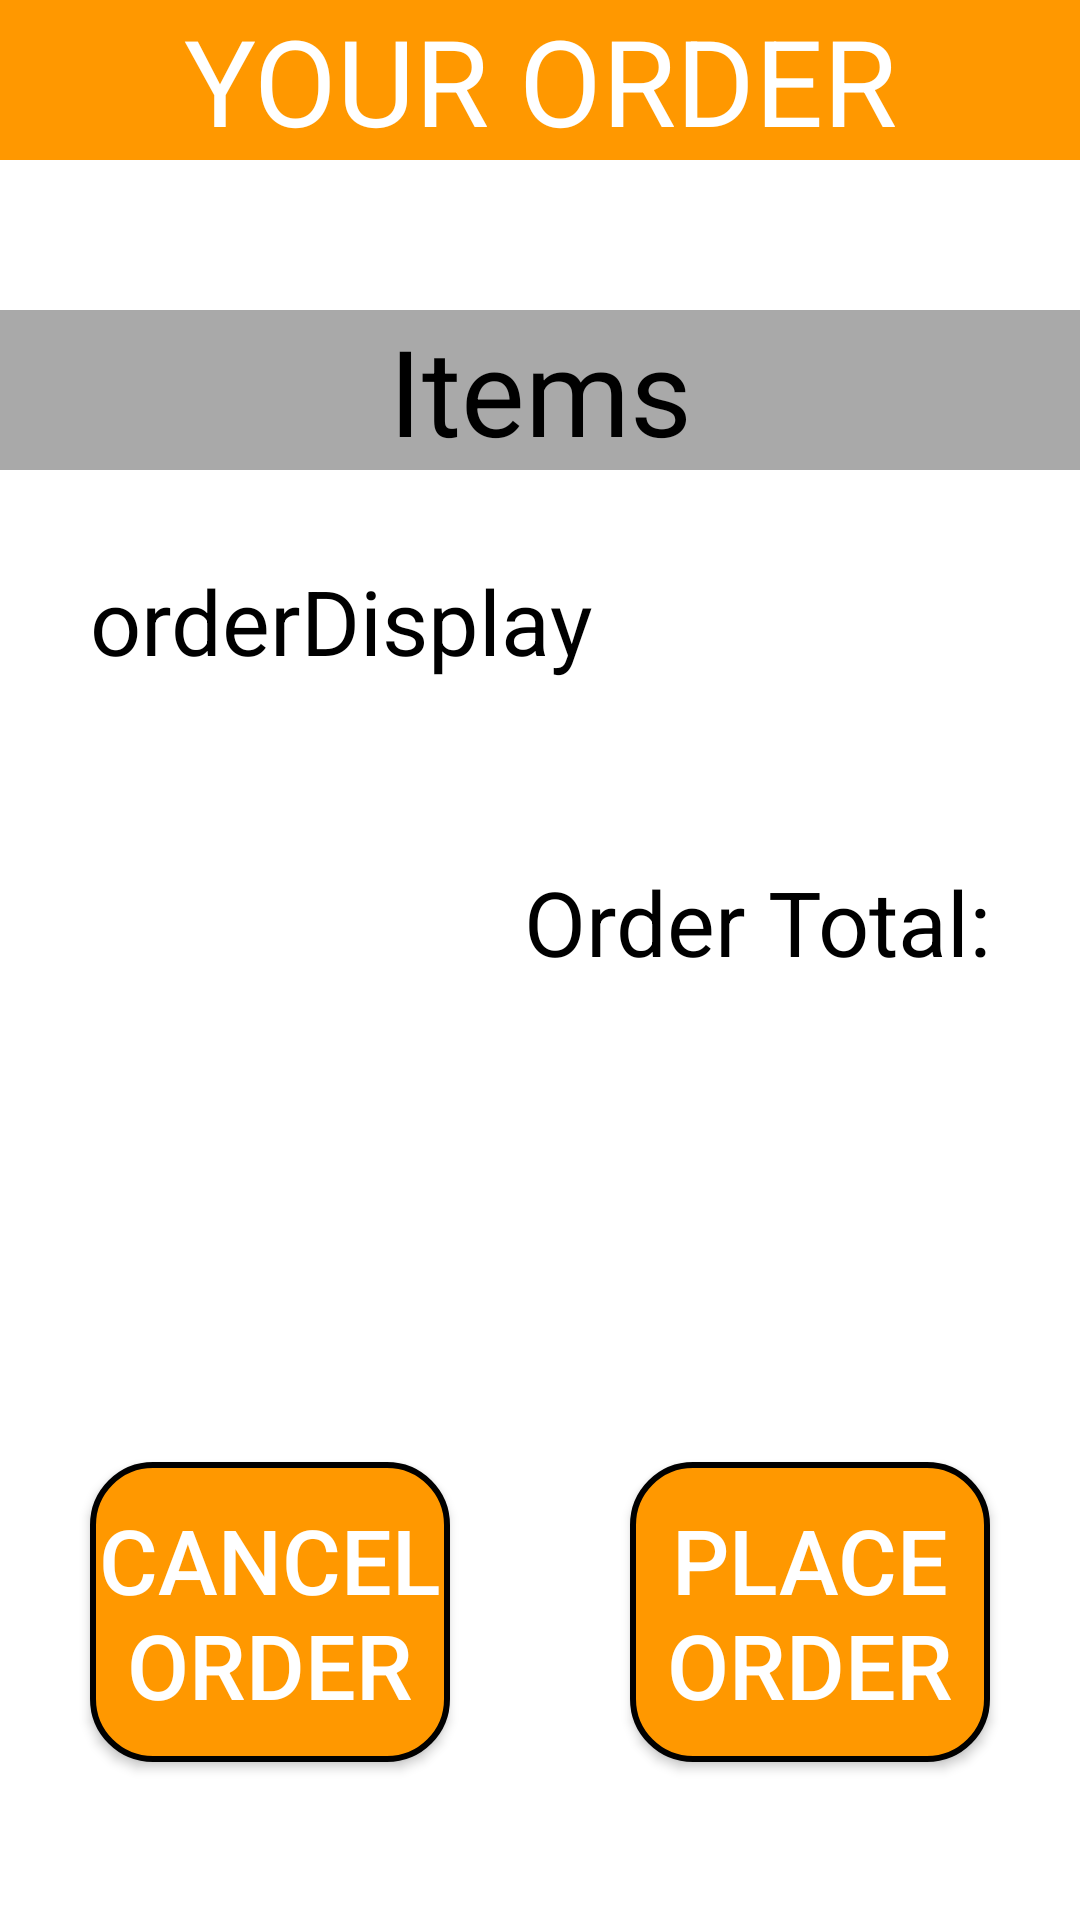

Produce the Android XML layout that renders to this screen, including the resource entries it uses.
<!-- AndroidManifest.xml: activity theme Theme.AppCompat.NoActionBar -->
<!-- res/layout/activity_order_summary.xml -->
<?xml version="1.0" encoding="utf-8"?>
<ScrollView xmlns:android="http://schemas.android.com/apk/res/android"
    xmlns:app="http://schemas.android.com/apk/res-auto"
    xmlns:tools="http://schemas.android.com/tools"
    android:layout_width="match_parent"
    android:layout_height="match_parent"
    android:background="@color/white"
    tools:context=".presentation.OrderSummaryActivity">

        <LinearLayout
            android:layout_width="match_parent"
            android:layout_height="wrap_content"
            android:layout_gravity="center_horizontal"
            android:orientation="vertical">

                <TextView
                    android:id="@+id/summaryHeader"
                    android:text="@string/your_order_label"
                    android:textSize="40dp"
                    android:textColor="@color/white"
                    android:textAlignment="center"
                    android:layout_width="match_parent"
                    android:layout_height="wrap_content"
                    android:layout_gravity="center"
                    android:background="#FF9800"/>

                <TextView
                    android:id="@+id/textView"
                    android:text="@string/items"
                    android:textColor="@color/black"
                    android:textAlignment="center"
                    android:textSize="40sp"
                    android:layout_width="match_parent"
                    android:layout_height="wrap_content"
                    android:layout_marginTop="50dp"
                    android:background="#a9a9a9"
                    />

                <TextView
                    android:id="@+id/orderDisplay"
                    android:text="orderDisplay"
                    android:textSize="30sp"
                    android:textColor="@color/black"
                    android:layout_width="match_parent"
                    android:layout_height="wrap_content"
                    android:layout_margin="30dp"
                    />

                <TextView
                    android:id="@+id/orderTotal"
                    android:layout_width="match_parent"
                    android:layout_height="wrap_content"
                    android:layout_margin="30dp"
                    android:gravity="right"
                    android:text="Order Total:"
                    android:textColor="@color/black"
                    android:textSize="30sp" />

                <LinearLayout
                    android:layout_width="match_parent"
                    android:layout_height="wrap_content"
                    android:layout_gravity="center"
                    android:orientation="horizontal"
                    android:layout_marginTop="100dp">

                        <Button
                            android:id="@+id/cancelOrder"
                            android:text="Cancel Order"
                            android:textColor="@android:color/white"
                            android:textSize="30sp"
                            android:background="@drawable/bg_button_002"
                            android:layout_width="0dp"
                            android:layout_weight="1"
                            android:layout_height="100dp"
                            android:layout_gravity="center"
                            android:layout_margin="30dp"
                            />

                        <Button
                            android:id="@+id/placeOrder"
                            android:text='@string/place_order'
                            android:textColor="@android:color/white"
                            android:textSize="30sp"
                            android:background="@drawable/bg_button_002"
                            android:layout_width="0dp"
                            android:layout_weight="1"
                            android:layout_height="100dp"
                            android:layout_gravity="center"
                            android:layout_margin="30dp"
                            />

                </LinearLayout>

        </LinearLayout>

</ScrollView>
<!-- resources referenced by this layout -->
<resources>
  <!-- drawable bg_button_002 (drawable) -->
  <?xml version="1.0" encoding="utf-8"?>
  <shape xmlns:android="http://schemas.android.com/apk/res/android">
      <stroke
          android:width="2dp"
          android:color="@color/black"
          />
  
      <solid
          android:color="#FF9800"
          />
  
      <corners
          android:radius="20dp"
          />
  </shape>
  <string name="items">Items</string>
  <string name="place_order">PLACE ORDER</string>
  <string name="your_order_label">YOUR ORDER</string>
  <!-- not gathered from this repository: default colours our renderer supplied (Android Studio template values) -->
  <color name="black">#FF000000</color>
  <color name="white">#FFFFFFFF</color>
</resources>
